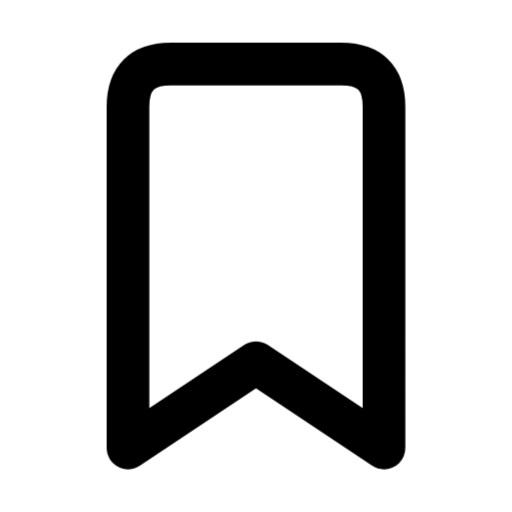
t = 0.00 s
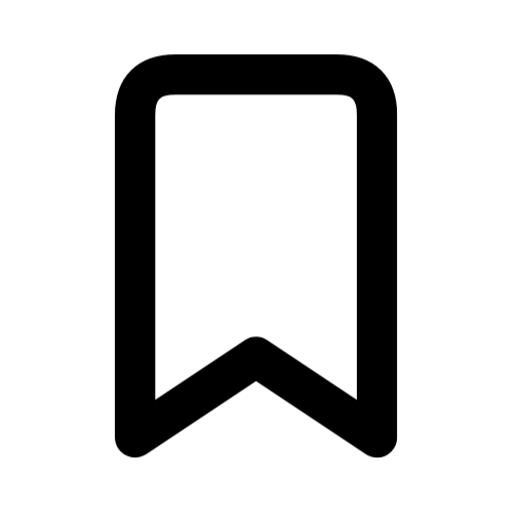
t = 0.42 s
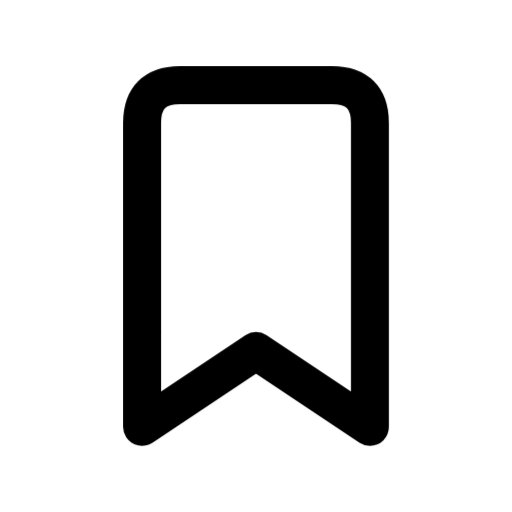
t = 0.84 s
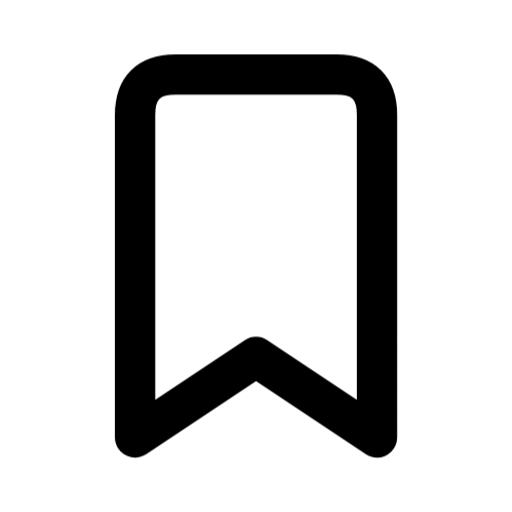
t = 1.33 s
t = 1.82 s: frame unchanged from t = 0.00 s, image omitted
t = 2.31 s: frame unchanged from t = 0.00 s, image omitted

The animated SVG that drew these frames (rendered in a browser with its animation timeline set to each time). Animation: 1 CSS @keyframes rule; one cycle of 2.80 s, repeats indefinitely.

<svg xmlns="http://www.w3.org/2000/svg" width="24" height="24" fill="none" stroke="currentColor" stroke-linecap="round" stroke-linejoin="round" stroke-width="2" viewBox="0 0 24 24">
    <style>
        @keyframes ira-bookmark {
            0%, 65%, 100% { transform: none; }
            30% { transform: scale(.89); }
        }
        @media (prefers-reduced-motion: no-preference) {
            [data-ira-motion="bookmark"] {
                transform-origin: 12px 12px;
                animation: ira-bookmark 2.8s ease-in-out infinite;
            }
        }
    </style>
    <g data-ira-motion="bookmark">
        <path d="M6 5q0-2 2-2h8q2 0 2 2v16l-6-4-6 4Z"/>
    </g>
</svg>
